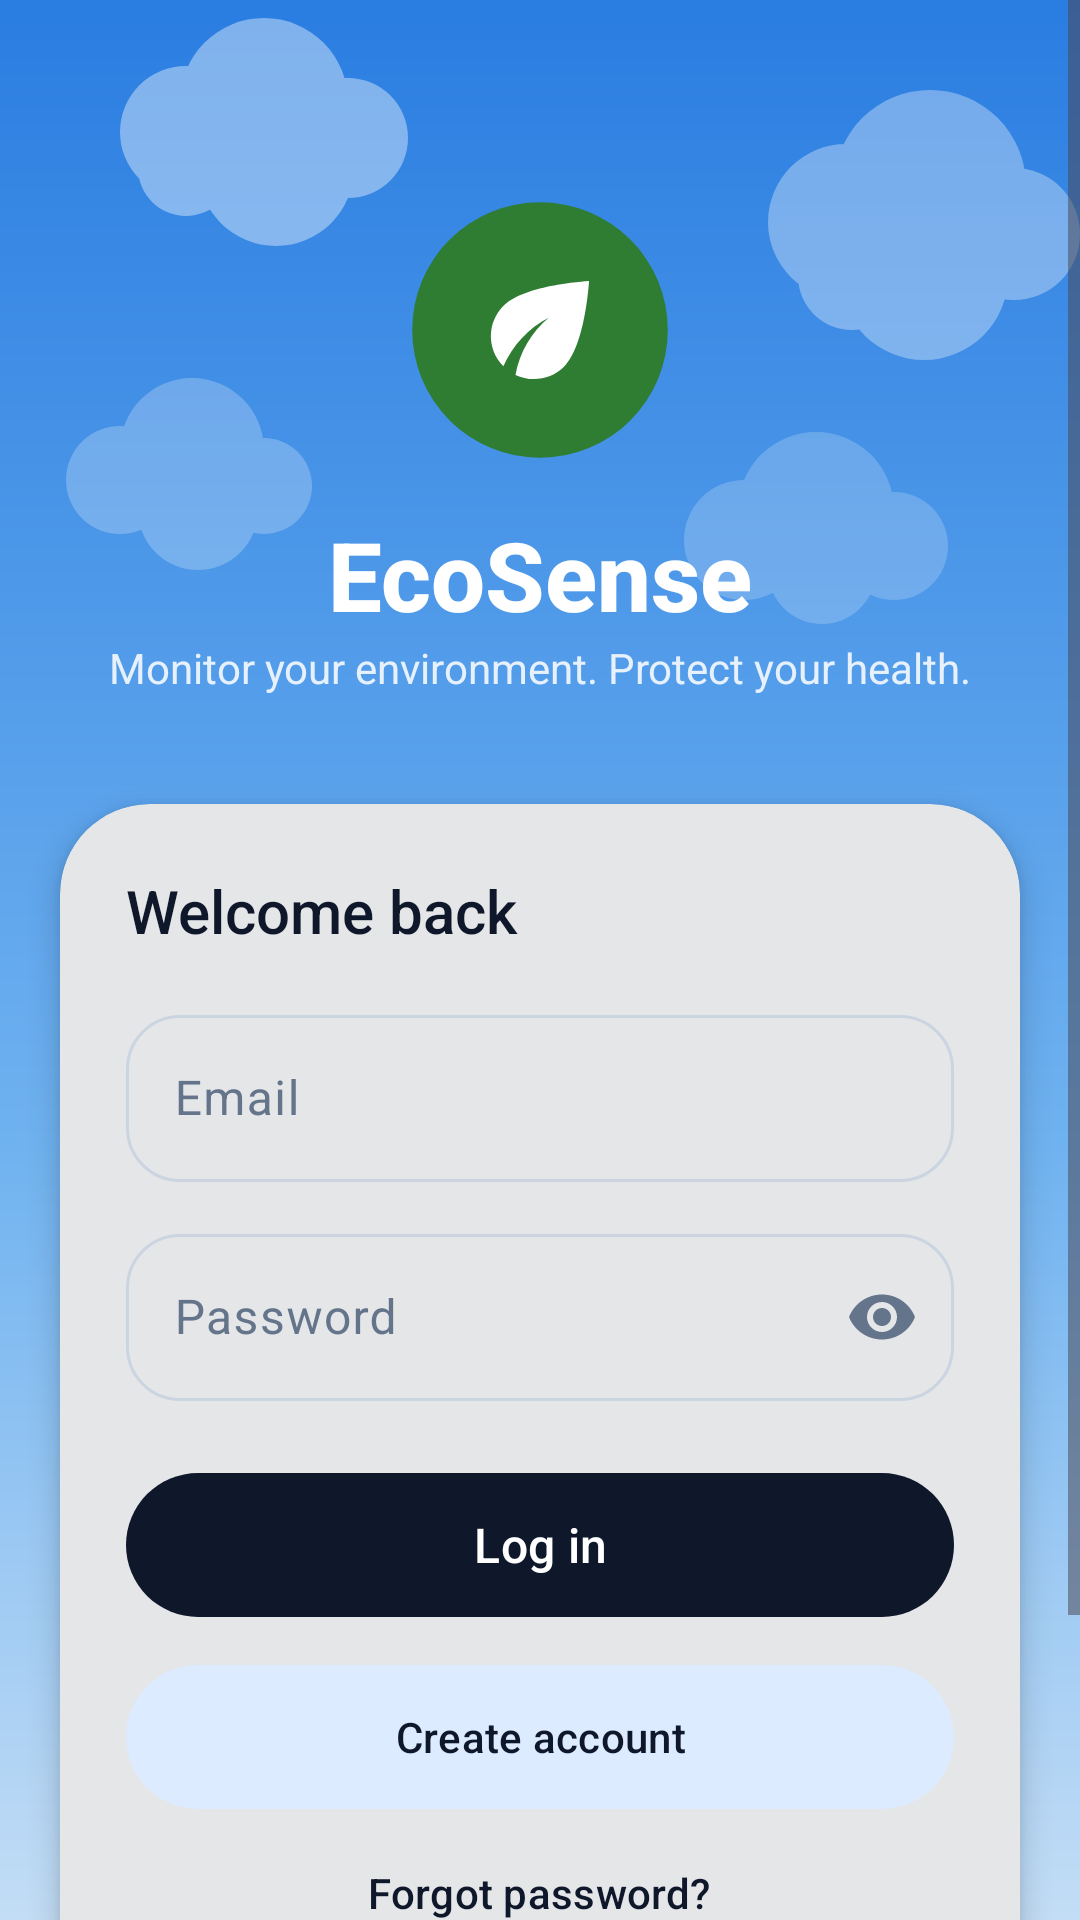

The Android layout XML behind this screen, and the referenced resources:
<!-- AndroidManifest.xml: application theme Theme.EcoSense -->
<!-- res/layout/activity_login.xml -->
<?xml version="1.0" encoding="utf-8"?>
<ScrollView xmlns:android="http://schemas.android.com/apk/res/android" xmlns:app="http://schemas.android.com/apk/res-auto" xmlns:tools="http://schemas.android.com/tools"
    android:layout_width="match_parent"
    android:layout_height="match_parent"
    android:background="@color/eco_bg"
    android:fillViewport="true">

    <androidx.constraintlayout.widget.ConstraintLayout
        android:layout_width="match_parent"
        android:layout_height="wrap_content"
        android:background="@drawable/bg_sky">

        <ImageView
            android:id="@+id/ivLogo"
            android:layout_width="92dp"
            android:layout_height="92dp"
            android:layout_marginTop="64dp"
            android:background="@drawable/bg_logo_ring"
            android:contentDescription="EcoSense logo"
            android:src="@drawable/ic_launcher"
            app:layout_constraintEnd_toEndOf="parent"
            app:layout_constraintStart_toStartOf="parent"
            app:layout_constraintTop_toTopOf="parent" />

        <TextView
            android:id="@+id/tvTitle"
            android:layout_width="wrap_content"
            android:layout_height="wrap_content"
            android:layout_marginTop="14dp"
            android:fontFamily="sans-serif-medium"
            android:text="EcoSense"
            android:textColor="@android:color/white"
            android:textSize="32sp"
            android:textStyle="bold"
            app:layout_constraintEnd_toEndOf="parent"
            app:layout_constraintStart_toStartOf="parent"
            app:layout_constraintTop_toBottomOf="@id/ivLogo" />

        <TextView
            android:id="@+id/tvSubtitle"
            android:layout_width="wrap_content"
            android:layout_height="wrap_content"
            android:text="Monitor your environment. Protect your health."
            android:textColor="#E6F1FD"
            android:textSize="14sp"
            app:layout_constraintEnd_toEndOf="parent"
            app:layout_constraintStart_toStartOf="parent"
            app:layout_constraintTop_toBottomOf="@id/tvTitle" />

        <com.google.android.material.card.MaterialCardView
            android:id="@+id/cardForm"
            style="@style/EcoCard"
            android:layout_width="0dp"
            android:layout_height="wrap_content"
            android:layout_marginStart="20dp"
            android:layout_marginTop="36dp"
            android:layout_marginEnd="20dp"
            android:layout_marginBottom="28dp"
            app:cardCornerRadius="30dp"
            app:cardElevation="6dp"
            app:layout_constraintBottom_toBottomOf="parent"
            app:layout_constraintEnd_toEndOf="parent"
            app:layout_constraintStart_toStartOf="parent"
            app:layout_constraintTop_toBottomOf="@id/tvSubtitle"
            app:layout_constraintVertical_bias="0">

            <LinearLayout
                android:layout_width="match_parent"
                android:layout_height="wrap_content"
                android:layoutAnimation="@anim/layout_slide_up"
                android:orientation="vertical"
                android:padding="22dp">

                <TextView
                    android:layout_width="wrap_content"
                    android:layout_height="wrap_content"
                    android:fontFamily="sans-serif-medium"
                    android:text="Welcome back"
                    android:textColor="@color/eco_text"
                    android:textSize="20sp" />

                <com.google.android.material.textfield.TextInputLayout
                    android:id="@+id/tilEmail"
                    style="@style/Widget.Material3.TextInputLayout.OutlinedBox"
                    android:layout_width="match_parent"
                    android:layout_height="wrap_content"
                    android:layout_marginTop="16dp"
                    android:hint="Email"
                    app:boxCornerRadiusBottomEnd="18dp"
                    app:boxCornerRadiusBottomStart="18dp"
                    app:boxCornerRadiusTopEnd="18dp"
                    app:boxCornerRadiusTopStart="18dp">

                    <com.google.android.material.textfield.TextInputEditText
                        android:id="@+id/etEmail"
                        android:layout_width="match_parent"
                        android:layout_height="wrap_content"
                        android:inputType="textEmailAddress" />
                </com.google.android.material.textfield.TextInputLayout>

                <com.google.android.material.textfield.TextInputLayout
                    android:id="@+id/tilPassword"
                    style="@style/Widget.Material3.TextInputLayout.OutlinedBox"
                    android:layout_width="match_parent"
                    android:layout_height="wrap_content"
                    android:layout_marginTop="12dp"
                    android:hint="Password"
                    app:boxCornerRadiusBottomEnd="18dp"
                    app:boxCornerRadiusBottomStart="18dp"
                    app:boxCornerRadiusTopEnd="18dp"
                    app:boxCornerRadiusTopStart="18dp"
                    app:endIconMode="password_toggle">

                    <com.google.android.material.textfield.TextInputEditText
                        android:id="@+id/etPassword"
                        android:layout_width="match_parent"
                        android:layout_height="wrap_content"
                        android:inputType="textPassword" />
                </com.google.android.material.textfield.TextInputLayout>

                <com.google.android.material.button.MaterialButton
                    android:id="@+id/btnLogin"
                    android:layout_width="match_parent"
                    android:layout_height="56dp"
                    android:layout_marginTop="20dp"
                    android:text="Log in"
                    android:textSize="16sp"
                    app:cornerRadius="28dp" />

                <com.google.android.material.button.MaterialButton
                    android:id="@+id/btnSignup"
                    style="@style/Widget.Material3.Button.TonalButton"
                    android:layout_width="match_parent"
                    android:layout_height="56dp"
                    android:layout_marginTop="8dp"
                    android:text="Create account"
                    app:cornerRadius="28dp" />

                <com.google.android.material.button.MaterialButton
                    android:id="@+id/btnReset"
                    style="@style/Widget.Material3.Button.TextButton"
                    android:layout_width="wrap_content"
                    android:layout_height="wrap_content"
                    android:layout_gravity="center_horizontal"
                    android:text="Forgot password?" />

                <com.google.android.material.button.MaterialButton
                    android:id="@+id/btnGuest"
                    style="@style/Widget.Material3.Button.OutlinedButton"
                    android:layout_width="match_parent"
                    android:layout_height="56dp"
                    android:text="Continue offline (guest)"
                    app:cornerRadius="28dp" />

                <ProgressBar
                    android:id="@+id/progress"
                    android:layout_width="wrap_content"
                    android:layout_height="wrap_content"
                    android:layout_gravity="center_horizontal"
                    android:layout_marginTop="14dp"
                    android:visibility="gone" />
            </LinearLayout>
        </com.google.android.material.card.MaterialCardView>
    </androidx.constraintlayout.widget.ConstraintLayout>
</ScrollView>
<!-- resources referenced by this layout -->
<resources>
  <color name="eco_bg">#EAF1F8</color>
  <color name="eco_text">#0F172A</color>
  <!-- drawable bg_sky (drawable) -->
  <?xml version="1.0" encoding="utf-8"?>
  <layer-list xmlns:android="http://schemas.android.com/apk/res/android">
      <item>
          <shape android:shape="rectangle">
              <gradient
                  android:angle="270"
                  android:centerColor="@color/sky_mid"
                  android:endColor="@color/sky_bottom"
                  android:startColor="@color/sky_top"
                  android:type="linear" />
          </shape>
      </item>
      <item android:drawable="@drawable/ic_clouds" android:gravity="top|fill_horizontal" />
  </layer-list>
  <!-- drawable ic_launcher (drawable) -->
  <vector xmlns:android="http://schemas.android.com/apk/res/android"
      android:width="108dp" android:height="108dp"
      android:viewportWidth="108" android:viewportHeight="108">
      <path android:fillColor="#2E7D32"
          android:pathData="M54,54m-50,0a50,50 0,1 1,100 0a50,50 0,1 1,-100 0" />
      <group android:scaleX="2.4" android:scaleY="2.4" android:translateX="25.2" android:translateY="25.2">
          <path
              android:fillColor="#FFFFFF"
              android:pathData="M6.05,8.05c-2.73,2.73 -2.73,7.15 -0.02,9.88 1.47,-3.4 4.09,-6.24 7.36,-7.93 -2.77,2.34 -4.71,5.61 -5.39,9.32 2.6,1.23 5.8,0.78 7.95,-1.37C19.43,14.47 20,4 20,4S9.53,4.57 6.05,8.05z" />
      </group>
  </vector>
  <style name="EcoCard" parent="Widget.Material3.CardView.Elevated">
          <item name="cardCornerRadius">24dp</item>
          <item name="cardBackgroundColor">@color/eco_card</item>
          <item name="cardElevation">0dp</item>
          <item name="strokeWidth">0dp</item>
      </style>
  <style name="Theme.EcoSense" parent="Theme.Material3.DayNight.NoActionBar">
          <item name="colorPrimary">@color/eco_navy</item>
          <item name="colorOnPrimary">@color/eco_on_navy</item>
          <item name="colorPrimaryContainer">@color/tint_hum</item>
          <item name="colorOnPrimaryContainer">@color/eco_text</item>
          <item name="colorSecondary">@color/eco_primary</item>
          <item name="colorOnSecondary">@color/eco_on_primary</item>
          <item name="colorSecondaryContainer">@color/tint_hum</item>
          <item name="colorOnSecondaryContainer">@color/eco_text</item>
          <item name="android:colorBackground">@color/eco_bg</item>
          <item name="colorSurface">@color/eco_card</item>
          <item name="colorOnSurface">@color/eco_text</item>
          <item name="colorOnBackground">@color/eco_text</item>
          <item name="colorSurfaceVariant">@color/eco_tile</item>
          <item name="colorOnSurfaceVariant">@color/eco_text_secondary</item>
          <item name="colorOutline">@color/eco_outline</item>
          <item name="android:statusBarColor">@color/sky_top</item>
          <item name="android:windowLightStatusBar">false</item>
          <item name="android:windowAnimationStyle">@style/Animation.EcoActivity</item>
      </style>
  <color name="sky_mid">#6FB2F0</color>
  <color name="sky_bottom">#EAF1F8</color>
  <color name="sky_top">#2A7DE1</color>
  <color name="eco_card">#FFFFFF</color>
  <color name="eco_navy">#0F172A</color>
  <color name="eco_on_navy">#FFFFFF</color>
  <color name="tint_hum">#DCEBFF</color>
  <color name="eco_primary">#1E6FE0</color>
  <color name="eco_on_primary">#FFFFFF</color>
  <color name="eco_tile">#F1F5F9</color>
  <color name="eco_text_secondary">#64748B</color>
  <color name="eco_outline">#CBD5E1</color>
  <style name="Animation.EcoActivity" parent="@android:style/Animation.Activity">
          <item name="android:activityOpenEnterAnimation">@anim/slide_in_right</item>
          <item name="android:activityOpenExitAnimation">@anim/slide_out_left</item>
          <item name="android:activityCloseEnterAnimation">@anim/slide_in_left</item>
          <item name="android:activityCloseExitAnimation">@anim/slide_out_right</item>
      </style>
</resources>
